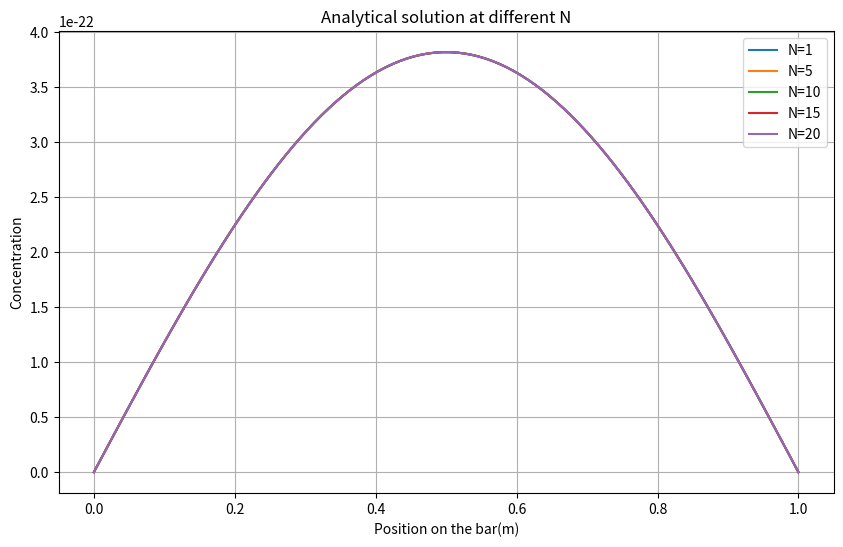

Generate this figure with matplotlib:
import numpy as np
from matplotlib import pyplot as plt

D = 1
L = 1 # Length of the bar in m
N_values = [1,5,10,15,20]
t = 5 # time in seconds
x = np.linspace(0, L, 100)

def concentration_profile(x, t, N):
    Analytical_solution = 0
    for n in range(1, N+1):  
        An = 16/((np.pi**3)*(n**3))*(1-(-1)**n)
        Analytical_solution += An * np.sin(n * np.pi * x) * np.exp(-D * (n * np.pi)**2 * t)
    return Analytical_solution 


# plotting for different values of N
plt.figure(figsize=(10,6))
for N in N_values:
    c_N = concentration_profile(x, t=5.0, N=N)
    plt.plot(x, c_N, label=f'N={N}')

plt.xlabel("Position on the bar(m)")
plt.ylabel("Concentration")
plt.title("Analytical solution at different N")
plt.legend()
plt.grid(True)
plt.show()